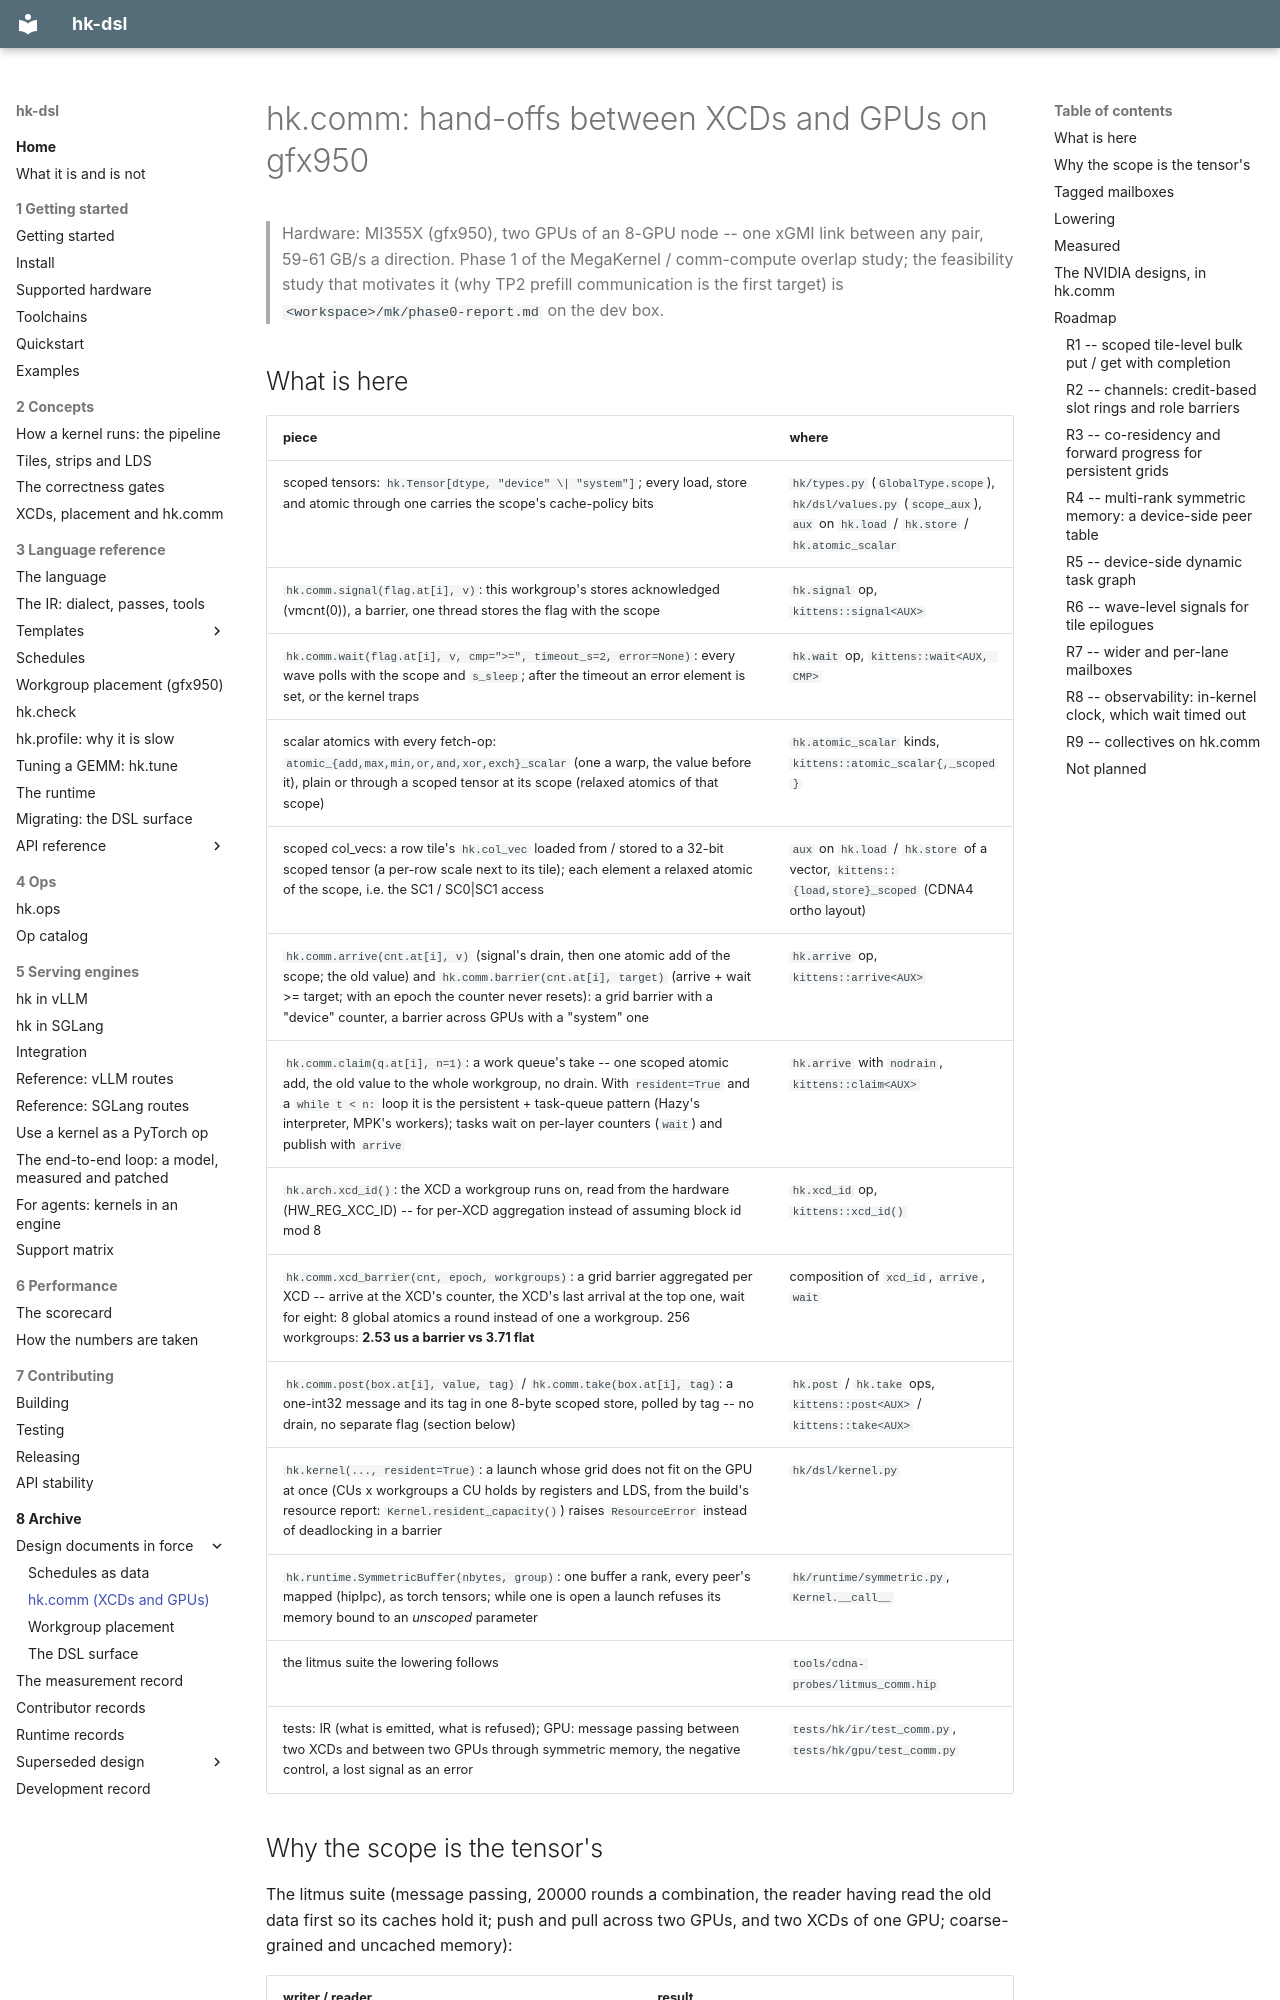

repository: vivienfanghuagood/hk-dsl · page: design/comm/index.html · generator: mkdocs

# hk.comm: hand-offs between XCDs and GPUs on gfx950

> Hardware: MI355X (gfx950), two GPUs of an 8-GPU node -- one xGMI link between any pair,
> 59-61 GB/s a direction. Phase 1 of the MegaKernel / comm-compute overlap study; the
> feasibility study that motivates it (why TP2 prefill communication is the first target)
> is `<workspace>/mk/phase0-report.md` on the dev box.
